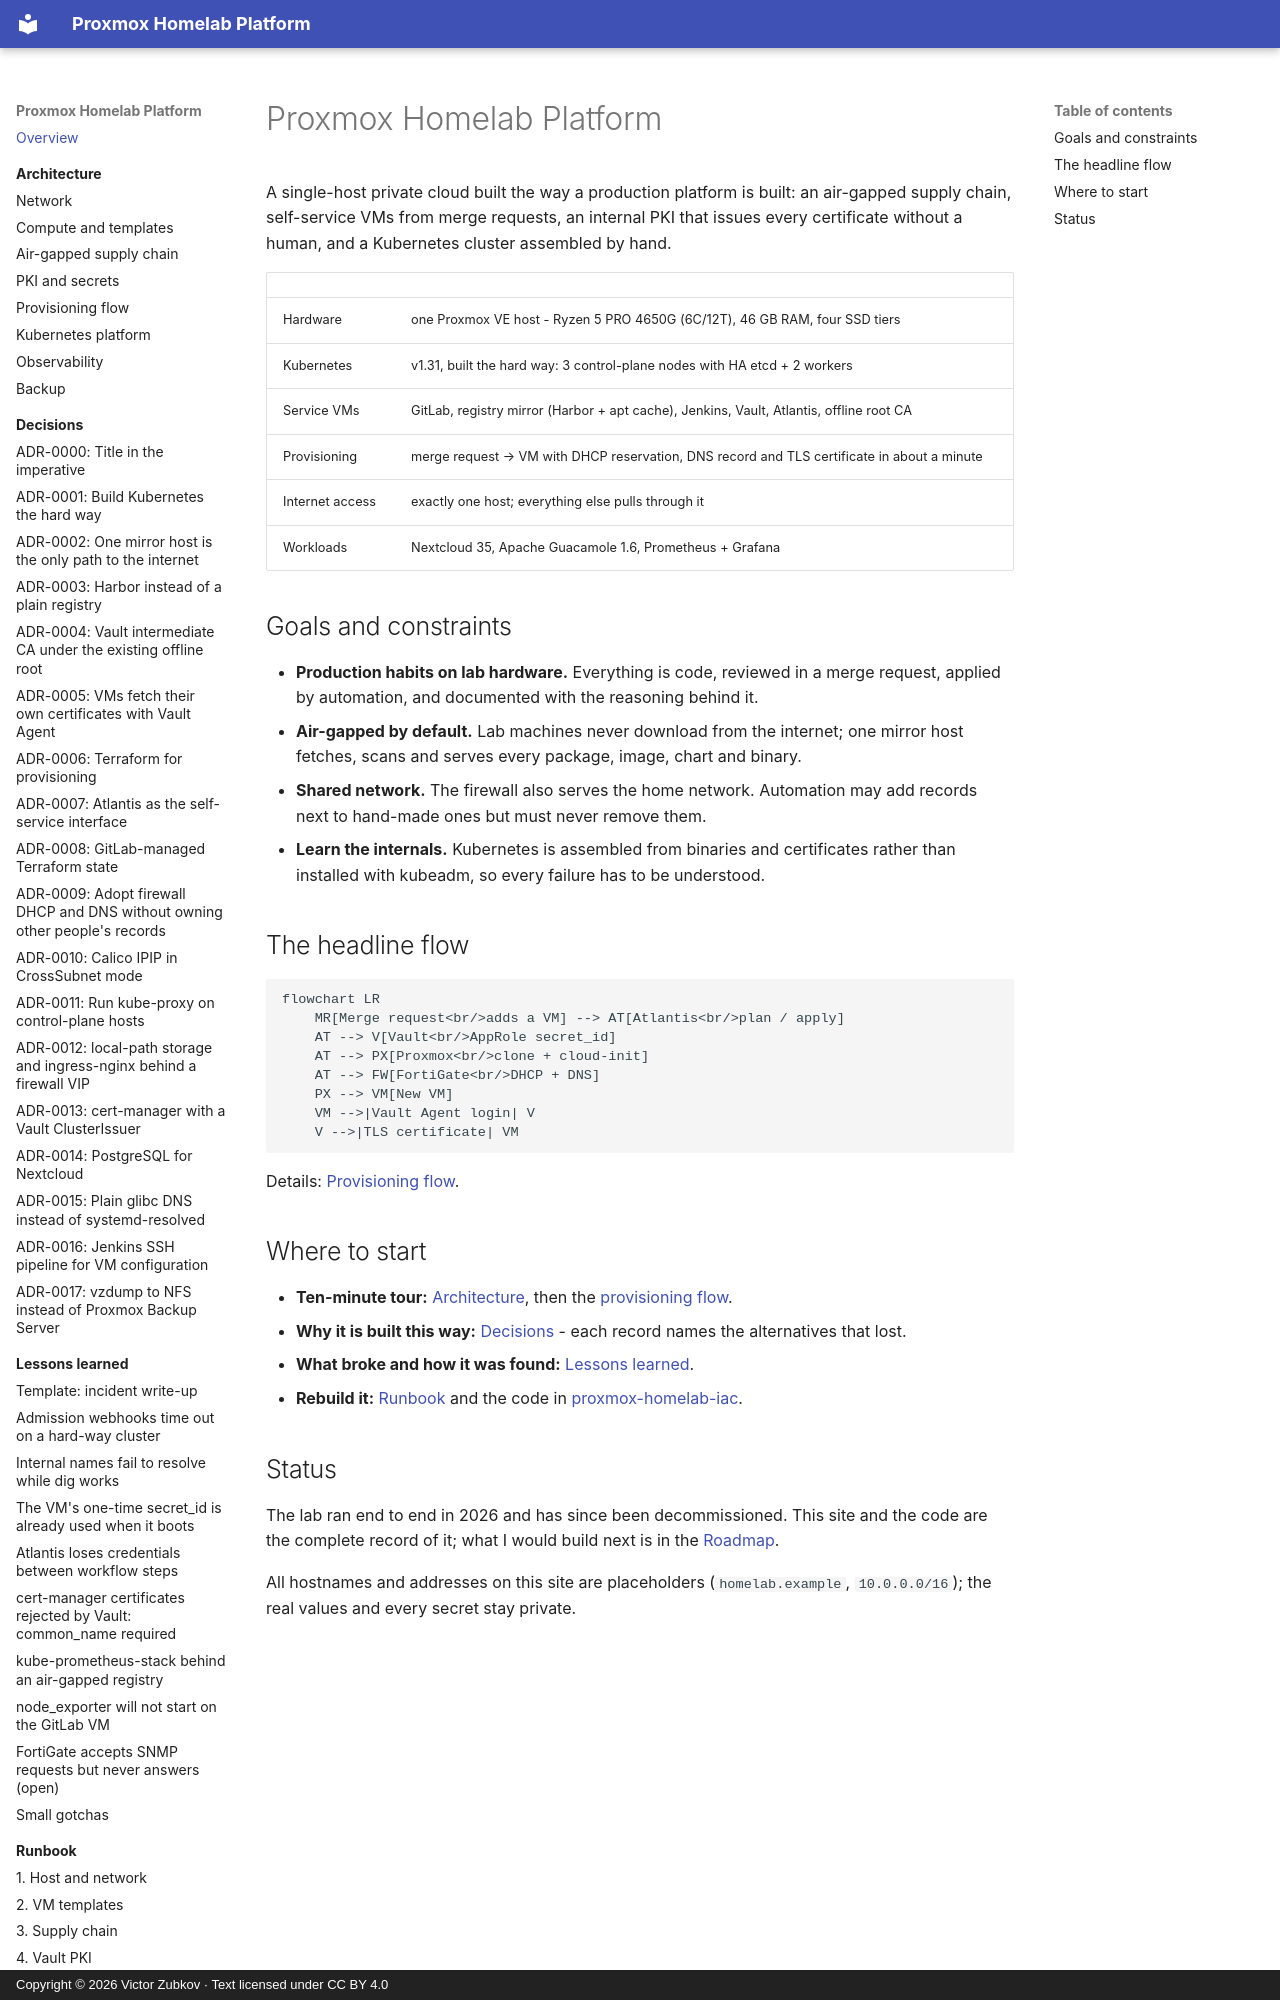

repository: viktor-code-lab-sys/proxmox-homelab-case-study · page: index.html · generator: mkdocs · copyright: Copyright © 2026 Victor Zubkov · Text licensed under CC BY 4.0

# Proxmox Homelab Platform

A single-host private cloud built the way a production platform is built: an
air-gapped supply chain, self-service VMs from merge requests, an internal PKI that
issues every certificate without a human, and a Kubernetes cluster assembled by hand.

| | |
| --- | --- |
| Hardware | one Proxmox VE host - Ryzen 5 PRO 4650G (6C/12T), 46 GB RAM, four SSD tiers |
| Kubernetes | v1.31, built the hard way: 3 control-plane nodes with HA etcd + 2 workers |
| Service VMs | GitLab, registry mirror (Harbor + apt cache), Jenkins, Vault, Atlantis, offline root CA |
| Provisioning | merge request &rarr; VM with DHCP reservation, DNS record and TLS certificate in about a minute |
| Internet access | exactly one host; everything else pulls through it |
| Workloads | Nextcloud 35, Apache Guacamole 1.6, Prometheus + Grafana |

## Goals and constraints

- **Production habits on lab hardware.** Everything is code, reviewed in a merge
  request, applied by automation, and documented with the reasoning behind it.
- **Air-gapped by default.** Lab machines never download from the internet; one
  mirror host fetches, scans and serves every package, image, chart and binary.
- **Shared network.** The firewall also serves the home network. Automation may add
  records next to hand-made ones but must never remove them.
- **Learn the internals.** Kubernetes is assembled from binaries and certificates
  rather than installed with kubeadm, so every failure has to be understood.

## The headline flow

```mermaid
flowchart LR
    MR[Merge request<br/>adds a VM] --> AT[Atlantis<br/>plan / apply]
    AT --> V[Vault<br/>AppRole secret_id]
    AT --> PX[Proxmox<br/>clone + cloud-init]
    AT --> FW[FortiGate<br/>DHCP + DNS]
    PX --> VM[New VM]
    VM -->|Vault Agent login| V
    V -->|TLS certificate| VM
```

Details: [Provisioning flow](architecture/provisioning-flow.md).

## Where to start

- **Ten-minute tour:** [Architecture](architecture/index.md), then the
  [provisioning flow](architecture/provisioning-flow.md).
- **Why it is built this way:** [Decisions](decisions/index.md) - each record
  names the alternatives that lost.
- **What broke and how it was found:** [Lessons learned](lessons-learned/index.md).
- **Rebuild it:** [Runbook](runbook/index.md) and the code in
  [proxmox-homelab-iac](https://github.com/viktor-code-lab-sys/proxmox-homelab-iac).
